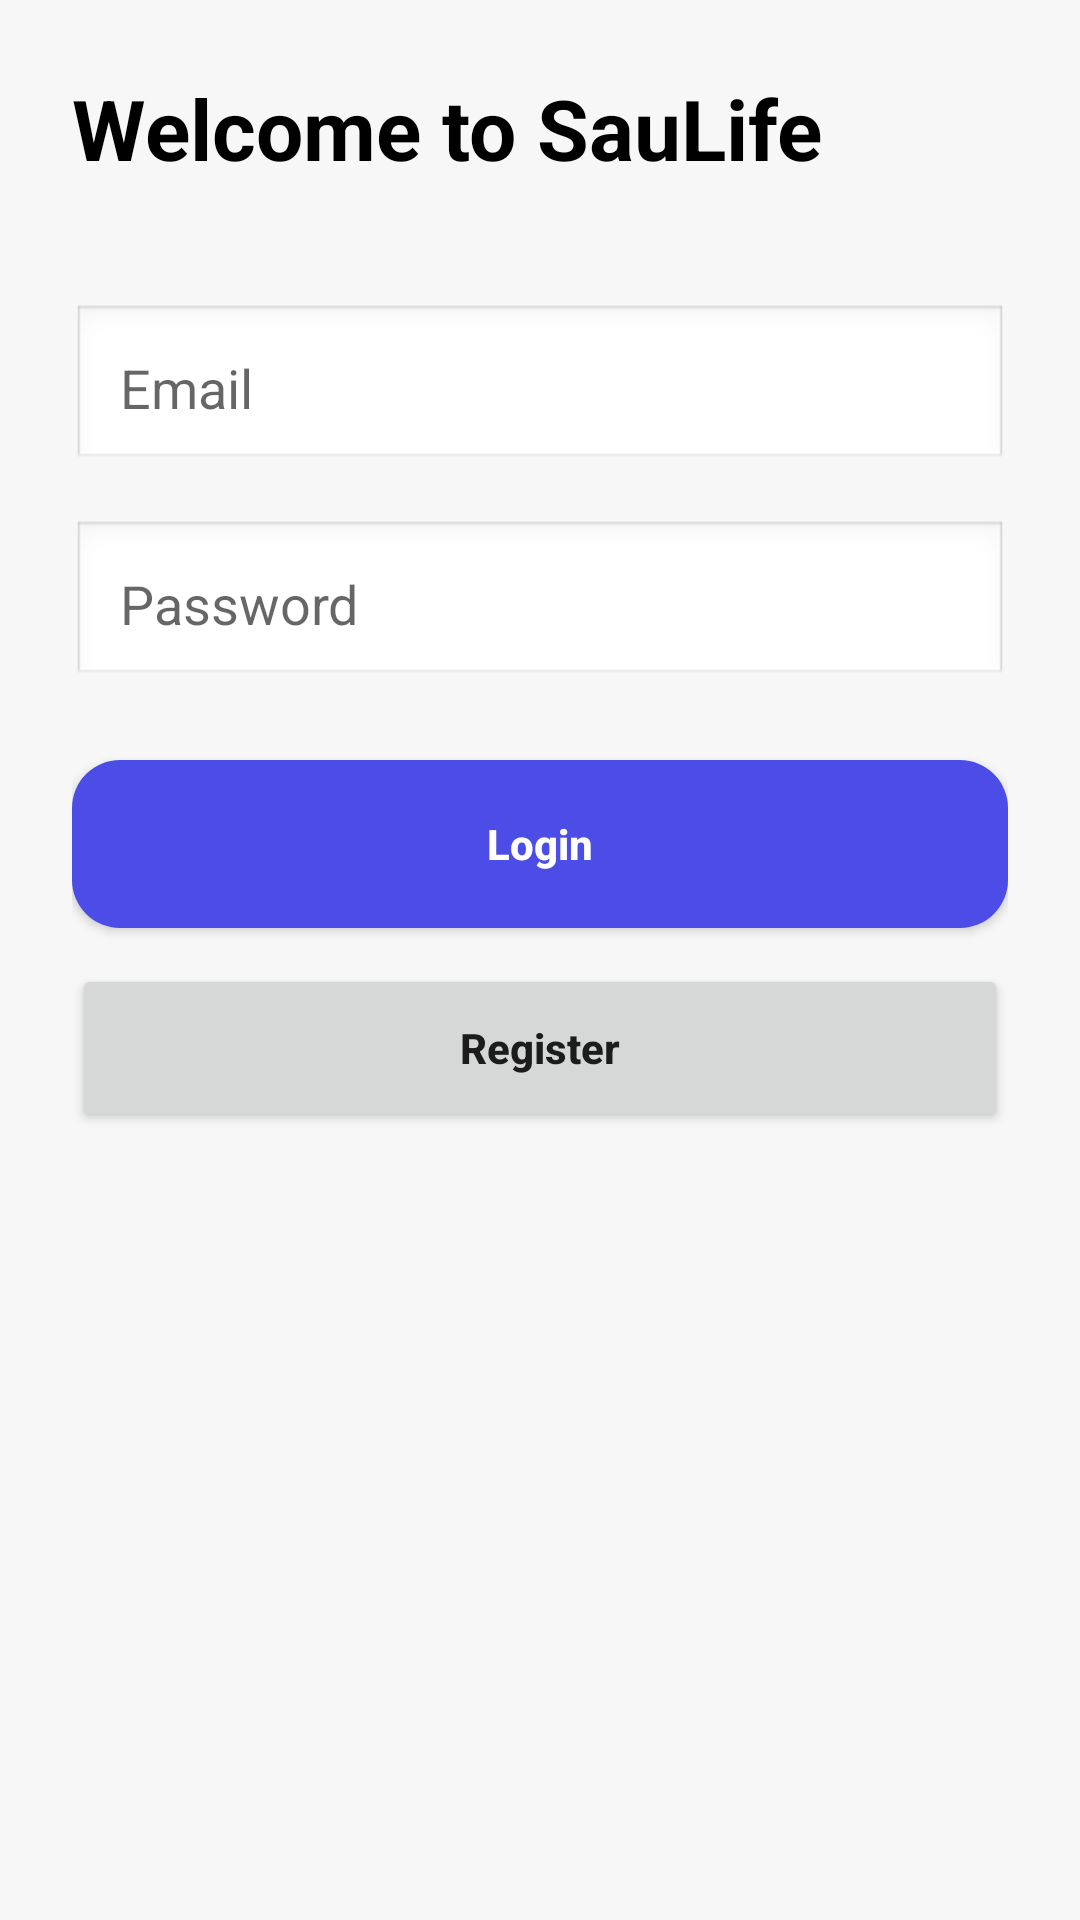

Write the Android layout XML for this screen, with the resource values it uses.
<!-- AndroidManifest.xml: application theme Theme.MaterialComponents.DayNight.NoActionBar -->
<!-- res/layout/activity_login_register.xml -->
<?xml version="1.0" encoding="utf-8"?>
<androidx.constraintlayout.widget.ConstraintLayout
    xmlns:android="http://schemas.android.com/apk/res/android"
    xmlns:app="http://schemas.android.com/apk/res-auto"
    android:layout_width="match_parent"
    android:layout_height="match_parent"
    android:background="@color/gray_bg"
    android:padding="24dp">

    <TextView
        android:id="@+id/textWelcome"
        android:layout_width="wrap_content"
        android:layout_height="wrap_content"
        android:text="Welcome to SauLife"
        android:textSize="28sp"
        android:textStyle="bold"
        android:textColor="@color/black"
        app:layout_constraintTop_toTopOf="parent"
        app:layout_constraintStart_toStartOf="parent"/>

    <EditText
        android:id="@+id/editEmail"
        android:layout_width="0dp"
        android:layout_height="56dp"
        android:hint="Email"
        android:padding="16dp"
        android:background="@android:drawable/edit_text"
        android:layout_marginTop="40dp"
        app:layout_constraintTop_toBottomOf="@id/textWelcome"
        app:layout_constraintStart_toStartOf="parent"
        app:layout_constraintEnd_toEndOf="parent"/>

    <EditText
        android:id="@+id/editPassword"
        android:layout_width="0dp"
        android:layout_height="56dp"
        android:hint="Password"
        android:inputType="textPassword"
        android:padding="16dp"
        android:background="@android:drawable/edit_text"
        android:layout_marginTop="16dp"
        app:layout_constraintTop_toBottomOf="@id/editEmail"
        app:layout_constraintStart_toStartOf="parent"
        app:layout_constraintEnd_toEndOf="parent"/>

    <Button
        android:id="@+id/btnLogin"
        android:layout_width="0dp"
        android:layout_height="56dp"
        android:text="Login"
        android:textAllCaps="false"
        android:textColor="@color/white"
        android:textStyle="bold"
        android:background="@drawable/bg_button"
        android:layout_marginTop="24dp"
        app:layout_constraintTop_toBottomOf="@id/editPassword"
        app:layout_constraintStart_toStartOf="parent"
        app:layout_constraintEnd_toEndOf="parent"/>

    <Button
        android:id="@+id/btnRegister"
        android:layout_width="0dp"
        android:layout_height="56dp"
        android:text="Register"
        android:textAllCaps="false"
        android:textStyle="bold"
        android:layout_marginTop="12dp"
        app:layout_constraintTop_toBottomOf="@id/btnLogin"
        app:layout_constraintStart_toStartOf="parent"
        app:layout_constraintEnd_toEndOf="parent"/>

    <ProgressBar
        android:id="@+id/progressBar"
        android:layout_width="wrap_content"
        android:layout_height="wrap_content"
        android:visibility="gone"
        app:layout_constraintTop_toBottomOf="@id/btnRegister"
        app:layout_constraintStart_toStartOf="parent"
        app:layout_constraintEnd_toEndOf="parent"
        android:layout_marginTop="24dp"/>

</androidx.constraintlayout.widget.ConstraintLayout>
<!-- resources referenced by this layout -->
<resources>
  <color name="black">#000000</color>
  <color name="gray_bg">#F7F7F7</color>
  <color name="white">#FFFFFF</color>
  <!-- drawable bg_button (drawable) -->
  <?xml version="1.0" encoding="utf-8"?>
  <shape xmlns:android="http://schemas.android.com/apk/res/android">
      <corners android:radius="16dp"/>
      <solid android:color="@color/purple_main"/>
  </shape>
  <color name="purple_main">#4C4DE6</color>
</resources>
